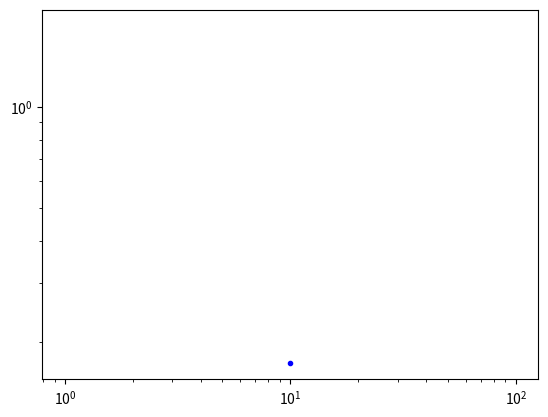

The matplotlib source for this figure:

#Assume we have the expressions at all the necessary points then solved the matrix equation

from numpy import *
from matplotlib.pyplot import plot, loglog
from numpy.linalg import solve,lstsq,cond,norm

def Recon(qA,x,dx,nG):
    n = len(qA)
    qcubic = zeros(4*n)
    
    # j= 0
    j = 0
    qcubic[4*j: 4*(j+nG)] = qA[j]*ones(4*nG)
    
    for j in range(nG,n-nG):

        P3r0a33,P3r0a32,P3r0a31,P3r0a30 = P3jtojp3(qA[j],qA[j+1],qA[j+2],qA[j+3],dx)
        P3r1a33,P3r1a32,P3r1a31,P3r1a30 = P3jm1tojp2(qA[j],qA[j-1],qA[j+1],qA[j+2],dx)
        P3r2a33,P3r2a32,P3r2a31,P3r2a30 = P3jm2tojp1(qA[j],qA[j-1],qA[j-2],qA[j+1],dx)
        P3r3a33,P3r3a32,P3r3a31,P3r3a30 =  P3jm3toj(qA[j],qA[j-1],qA[j-2],qA[j-3],dx)
        
        P2r0a22,P2r0a21,P2r0a20=   P2jtojp2(qA[j],qA[j+1],qA[j+2],dx)
        P2r1a22,P2r1a21,P2r1a20  =  P2jm1tojp1(qA[j-1],qA[j],qA[j+1],dx)
        P2r2a22,P2r2a21,P2r2a20  =  P2jm2toj(qA[j-2],qA[j-1],qA[j],dx)
        
        P1r0a11,P1r0a10  =  P1jtojp1(qA[j],qA[j+1],dx)
        P1r1a11,P1r1a10  =  P1jm1toj(qA[j],qA[j-1],dx)
        
        P1Wa11,P1Wa10  = P1jWeird(qA[j+1],qA[j],qA[j-1],dx)

        # w1 = minmodL([P1r0a11,P1r1a11,P1Wa11])  / P1Wa11
        # P1a11 = P1Wa11
        P1a11w1 = minmodL([P1r0a11,P1r1a11,P1Wa11])
        
        #w2 = minmodL([P2r0a22,P2r1a2,P2r2a22])  / P2r1a22
        #P2a22 = P2r1a22
        P2a22w2 = minmodL([P2r0a22,P2r1a22,P2r2a22]) 
        
        #w3 = minmodL([P3r0a33,P3r1a33,P3r2a33,P3r3a33])  / P3r2a33
        #P3a33 = P3r2a33
        P3a33w3 = minmodL([P3r0a33,P3r1a33,P3r2a33,P3r3a33])
        
        #Weight on second coefficient
        if ( abs(P3r2a33) > 10.0**(-12.0)):
            w3 = minmodL([P3r0a33,P3r1a33,P3r2a33,P3r3a33])  / P3r2a33
        else:
            w3 = 0
        #P3a32w3 = w3*P3r2a32
        P3a32w3Corr = w3*(P3r2a32 - P2a22w2) + P2a22w2
        
        
        #Weight on first coefficient, want it to reduce to Reconed P2a22
        if (abs(P2r1a22)  > 10.0**(-12.0)):
            w2 = minmodL([P2r0a22,P2r1a22,P2r2a22])  / P2r1a22
        else:
            w2 = 0
        P2a21w2 = w2 *P2r1a21
        
        P2a21w2Corr = w2*(P2r1a21 - P1a11w1) + P1a11w1
        
        P3a31w3Corr = w3*(P3r2a31 - P2a21w2Corr) + P2a21w2Corr
        
        na33 = P3a33w3
        na32 = P3a32w3Corr
 
        na31 = P3a31w3Corr
        na30 = qA[j] - na32/3*(dx/2)**2 
        

        qcubic[4*j] = na33*(-dx/2)**3 + na32*(-dx/2)**2 + na31*(-dx/2) + na30
        qcubic[4*j + 1] = na33*(-dx/6)**3 + na32*(-dx/6)**2 + na31*(-dx/6) + na30
        qcubic[4*j + 2] = na33*(dx/6)**3 + na32*(dx/6)**2 + na31*(dx/6) + na30
        qcubic[4*j + 3] = na33*(dx/2)**3 + na32*(dx/2)**2 + na31*(dx/2) + na30


    # j= n-3
    j = n-nG
    qcubic[4*j: 4*(j+nG)] = qA[j]*ones(4*nG)
        
    return qcubic


def PointsFromPolyFromPoints(a0,a1,a2,a3,x):
    return a0 + a1*x + a2*x**2 + a3*x**3


def PolyFromPoints(yjmh,yjms,yjps,yjph,dx):
    a3 = (-9*yjmh + 27*yjms - 27*yjps + 9*yjph)/ (2*dx**3)
    a2 = (9*yjmh - 9*yjms - 9*yjps + 9*yjph  )/ (4*dx**2)
    a1 = (yjmh  - 27*yjms  + 27*yjps  - yjph  )/ (8*dx)
    a0 = (-yjmh+ 9*yjms + 9*yjps  - yjph)/ 16
    return a3,a2,a1,a0

def PolyFromRep(ujmh,ujph,dujmh,dujph,dx):
    a3 = (dx*dujph + dx*dujmh - 2*ujph + 2*ujmh)/dx**3
    a2 = (dujph- dujmh)/(2*dx)
    a1 = (-dx*dujph - dx*dujmh + 6*ujph - 6*ujmh)/(4*dx)
    a0 = -dx*dujph/8 + dx*dujmh/8 + ujph/2 + ujmh/2
    
    return a3,a2,a1,a0

def GetCellAverage(n,q,dx):
    
    qn = zeros(n)
    #  quadratic passes through qjmh,qj,qjph
    for i in range(n):
        qjmh = q[3*i]
        qj = q[3*i + 1]
        qjph = q[3*i + 2]
        pa = 2*(qjph - 2*qj + qjmh)/ (dx**2)
        pb = (qjph - qjmh) / dx
        pc = qj

        qn[i] = 1.0/dx*(2*pa/3*(dx/2.0)**3 + 2*pc*(dx/2.0) )
    return qn

def InitialSolitonPointwise(x,dx,t,ga,a0,a1,b1):
    n = len(x)
    hp = []
    Gp = []
    up = []
    xp = []
    
    k = sqrt(3*a1) / (2*a0*sqrt(a0 + a1))
    c = sqrt(ga*(a0 + a1))
    for i in range(n):
        
        
        xjmh = x[i] - dx/2
        xjms = x[i] - dx/6
        xjps = x[i] + dx/6
        xjph = x[i] + dx/2
        
        #xjmh
        phi = xjmh - c*t
        sechkphi = 1.0 / cosh(k*phi)
        hjmh = a0 + a1*sechkphi**2
        ujmh = c*(1 - a0 /  hjmh)
        Gjmh = ujmh*hjmh + b1*a0*a1*c*(k**2)*sechkphi**4*hjmh - 2*b1*a0*a1**2*c*k**2*sechkphi**4*tanh(k*phi)**2  - 2*b1*a0*a1*c*k**2*sechkphi**2*hjmh*tanh(k*phi)**2 

        phi = xjms - c*t
        sechkphi = 1.0 / cosh(k*phi)
        hjms = a0 + a1*sechkphi**2
        ujms = c*(1 - a0 /  hjms)
        Gjms = ujms*hjms + b1*a0*a1*c*(k**2)*sechkphi**4*hjms - 2*b1*a0*a1**2*c*k**2*sechkphi**4*tanh(k*phi)**2  - 2*b1*a0*a1*c*k**2*sechkphi**2*hjms*tanh(k*phi)**2       
        

        phi = xjps - c*t
        sechkphi = 1.0 / cosh(k*phi)
        hjps = a0 + a1*sechkphi**2
        ujps = c*(1 - a0 /  hjps)
        Gjps = ujps*hjps + b1*a0*a1*c*(k**2)*sechkphi**4*hjps - 2*b1*a0*a1**2*c*k**2*sechkphi**4*tanh(k*phi)**2  - 2*b1*a0*a1*c*k**2*sechkphi**2*hjps*tanh(k*phi)**2  
 
        phi = xjph - c*t
        sechkphi = 1.0 / cosh(k*phi)
        hjph = a0 + a1*sechkphi**2
        ujph = c*(1 - a0 /  hjph)
        Gjph = ujph*hjph + b1*a0*a1*c*(k**2)*sechkphi**4*hjph - 2*b1*a0*a1**2*c*k**2*sechkphi**4*tanh(k*phi)**2  - 2*b1*a0*a1*c*k**2*sechkphi**2*hjph*tanh(k*phi)**2  
       

        hcell = [hjmh,hjms,hjps,hjph]
        ucell = [ujmh,ujms,ujps,ujph]
        Gcell = [Gjmh,Gjms,Gjps,Gjph]
        xhcell = [xjmh,xjms,xjps,xjph]
        hp = hp + hcell
        xp = xp + xhcell
        up = up + ucell
        Gp = Gp + Gcell
        
        
    return array(hp),array(Gp),array(up),array(xp)



def FEMElem(hjmh,hjms,hjps,hjph,Gjmh,Gjms,Gjps,Gjph,beta1,dx):
    
    GMatE = zeros((1,4))
    AMatE = zeros((4,4))
    
    # G matrix
    GIntjmhjms = dx*(9*Gjmh + 19*Gjms + Gjph - 5*Gjps)/72
    GIntjmsjps = dx*(-Gjmh + 13*Gjms - Gjph + 13*Gjps)/72
    GIntjpsjph = dx*(Gjmh - 5*Gjms + 9*Gjph + 19*Gjps)/72

    
    GMatE[0][0] = GIntjmhjms 
    GMatE[0][1] = GIntjmhjms + GIntjmsjps
    GMatE[0][2] = GIntjmsjps + GIntjpsjph
    GMatE[0][3] = GIntjpsjph
    
    # A matrix - row 0
    GIjmhjmsujmhC = -11*beta1*hjmh**3/(4*dx) + beta1*hjms**3/(2*dx) + 212*dx*hjmh/2835 + 1067*dx*hjms/15120 + 241*dx*hjph/45360 - 97*dx*hjps/3780
    GIjmhjmsujmsC = 9*beta1*hjmh**3/(2*dx) + 3*beta1*hjms**3/(4*dx) + 1067*dx*hjmh/15120 + 151*dx*hjms/630 + 43*dx*hjph/3780 - 97*dx*hjps/1680
    GIjmhjmsujpsC = -9*beta1*hjmh**3/(4*dx) - 3*beta1*hjms**3/(2*dx) - 97*dx*hjmh/3780 - 97*dx*hjms/1680 - 53*dx*hjph/15120 + 11*dx*hjps/630
    GIjmhjmsujphC = beta1*hjmh**3/(2*dx) + beta1*hjms**3/(4*dx) + 241*dx*hjmh/45360 + 43*dx*hjms/3780 + 2*dx*hjph/2835 - 53*dx*hjps/15120

    AMatE[0][0] = GIjmhjmsujmhC
    AMatE[0][1] = GIjmhjmsujmsC
    AMatE[0][2] = GIjmhjmsujpsC
    AMatE[0][3] = GIjmhjmsujphC 


    # A matrix - row 1
    GIjmsjpsujmhC = -beta1*hjms**3/(2*dx) - beta1*hjps**3/(4*dx) + 2*dx*hjmh/2835 - 41*dx*hjms/5040 + 31*dx*hjph/45360 - dx*hjps/140
    GIjmsjpsujmsC = -3*beta1*hjms**3/(4*dx) + 3*beta1*hjps**3/(2*dx) - 41*dx*hjmh/5040 + 9*dx*hjms/70 - dx*hjph/140 + 113*dx*hjps/1680
    GIjmsjpsujpsC = 3*beta1*hjms**3/(2*dx) - 3*beta1*hjps**3/(4*dx) - dx*hjmh/140 + 113*dx*hjms/1680 - 41*dx*hjph/5040 + 9*dx*hjps/70
    GIjmsjpsujphC = -beta1*hjms**3/(4*dx) - beta1*hjps**3/(2*dx) + 31*dx*hjmh/45360 - dx*hjms/140 + 2*dx*hjph/2835 - 41*dx*hjps/5040
    
    AMatE[1][0] = GIjmhjmsujmhC + GIjmsjpsujmhC 
    AMatE[1][1] = GIjmhjmsujmsC + GIjmsjpsujmsC 
    AMatE[1][2] = GIjmhjmsujpsC + GIjmsjpsujpsC
    AMatE[1][3] = GIjmhjmsujphC + GIjmsjpsujphC


    # A matrix - row 2
    GIjpsjphujmhC = beta1*hjph**3/(2*dx) + beta1*hjps**3/(4*dx) + 2*dx*hjmh/2835 - 53*dx*hjms/15120 + 241*dx*hjph/45360 + 43*dx*hjps/3780
    GIjpsjphujmsC = -9*beta1*hjph**3/(4*dx) - 3*beta1*hjps**3/(2*dx) - 53*dx*hjmh/15120 + 11*dx*hjms/630 - 97*dx*hjph/3780 - 97*dx*hjps/1680
    GIjpsjphujpsC = 9*beta1*hjph**3/(2*dx) + 3*beta1*hjps**3/(4*dx) + 43*dx*hjmh/3780 - 97*dx*hjms/1680 + 1067*dx*hjph/15120 + 151*dx*hjps/630
    GIjpsjphujphC = -11*beta1*hjph**3/(4*dx) + beta1*hjps**3/(2*dx) + 241*dx*hjmh/45360 - 97*dx*hjms/3780 + 212*dx*hjph/2835 + 1067*dx*hjps/15120
    
    AMatE[2][0] =  GIjmsjpsujmhC + GIjpsjphujmhC
    AMatE[2][1] =  GIjmsjpsujmsC + GIjpsjphujmsC
    AMatE[2][2] =  GIjmsjpsujpsC + GIjpsjphujpsC
    AMatE[2][3] =  GIjmsjpsujphC + GIjpsjphujphC
    
    AMatE[3][0] =   GIjpsjphujmhC
    AMatE[3][1] =   GIjpsjphujmsC
    AMatE[3][2] =   GIjpsjphujpsC
    AMatE[3][3] =   GIjpsjphujphC   
    
    # GMatE[0][0] = 10.0
    # GMatE[0][1] = 10.1
    # GMatE[0][2] = 10.2
    # GMatE[0][3] = 10.3
    
    # AMatE[0][0] = 0.0
    # AMatE[0][1] = 0.1
    # AMatE[0][2] = 0.2
    # AMatE[0][3] = 0.3

    # AMatE[1][0] = 1.0
    # AMatE[1][1] = 1.1
    # AMatE[1][2] = 1.2
    # AMatE[1][3] = 1.3

    # AMatE[2][0] = 2.0
    # AMatE[2][1] = 2.1
    # AMatE[2][2] = 2.2
    # AMatE[2][3] = 2.3

    # AMatE[3][0] = 3.0
    # AMatE[3][1] = 3.1
    # AMatE[3][2] = 3.2
    # AMatE[3][3] = 3.3
    
    return GMatE,AMatE


def FEM(hp,Gp,u0,u1,beta1,n,dx,nG):
    
    nb = 3*(n) + 1
    nbG = 3*nG + 1
    A = zeros((nb,nb))
    b = zeros(nb)
    
    # print(n,nbG,nb)

    
    for i in range(nG,n-nG):
    #    #elementwisematrices
        #j 
        hjmh = hp[4*i]
        hjms = hp[4*i+1]
        hjps = hp[4*i+2]
        hjph = hp[4*i+3]
        
        Gjmh = Gp[4*i]
        Gjms = Gp[4*i+1]
        Gjps = Gp[4*i+2]
        Gjph = Gp[4*i+3]   
        GMatE,AMatE = FEMElem(hjmh,hjms,hjps,hjph,Gjmh,Gjms,Gjps,Gjph,beta1,dx)
        # print(nG, 3*i,3*i+4, [*range(3*i,3*i+4)])
        A[3*i  : 3*i+ 4,3*i : 3*i+ 4] = A[3*i  : 3*i+ 4,3*i : 3*i+ 4] + AMatE
        b[3*i  : 3*i+ 4]=  b[3*i : 3*i+ 4] + GMatE

 
    # # i = 0
    i=0
    A[nbG-1,nbG-1:nbG-1 + nbG] = zeros(nbG)
    A[nbG-1:nbG-1 + nbG,nbG-1] = zeros(nbG)
    A[0 : nbG,0 : nbG ] =  eye(nbG,nbG)
    b[0 : nbG ]=  u0*ones(nbG)
 
    # # i = 0
    i=nb-nbG
    A[nb-nbG,nb-nbG -nbG: nb-nbG] = zeros(nbG)
    A[nb-nbG -nbG: nb-nbG,nb-nbG] = zeros(nbG)
    A[nb-nbG : nb,nb-nbG : nb ] =  eye(nbG,nbG)
    b[nb-nbG: nb ]=  u0*ones(nbG)
    

    uN = solve(A,b)
    
    # print(A)
    # print(b)
    return A,b,uN 


def ContEdgesFromPW(q,xn,dx):
    n = len(xn)
    nq = zeros(3*n+1)
    nx = zeros(3*n+1)
    
    nq[0] = q[0]
    nx[0] = xn[0] - 0.5*dx
    for i in range(n):
        nq[3*i + 1] = q[4*i + 1]
        nq[3*i + 2] = q[4*i + 2]
        nq[3*i + 3] = q[4*i + 3]

        nx[3*i + 1] = xn[i] - dx/6.0
        nx[3*i + 2] = xn[i] + dx/6.0
        nx[3*i + 3] = xn[i] + dx/2.0  
    return nq,nx


L2us = []
L2dus = []
dxs = []    
# for ij in range(10):
for ij in range(0,1):
    sx = -50
    ex = 50
    n= 10*2**ij
    # n=4
    nG = 3
    dx = (ex- sx)/n
    xn = arange(sx - nG*dx,ex+ (nG+ 1)*dx,dx)
    
    ga = 10.0
    a0 = 1.0
    a1 = 0.7
    t = 0
    b1 = 0
    # b1 = 1.0
    
    h,G,u,x = InitialSolitonPointwise(xn,dx,t,ga,a0,a1,b1)
    
    uC,xC = ContEdgesFromPW(u,xn,dx)
    
    
    u0 = 0
    u1 = 0
    # A,b = FEM(h,G,u0,u1,b1,len(xn),dx,nG )
    
    A,b,NuN = FEM(h,G,u0,u1,b1,len(xn),dx,nG )
    
    L2u = norm(uC - NuN,ord=2)/norm(uC,ord=2)
    
    L2us.append(L2u)
    dxs.append(dx)
    
loglog(dxs,L2us,'.b')
loglog(dxs,(L2us[0]/dxs[0]**2) *array(dxs)**2)
loglog(dxs,(L2us[0]/dxs[0]**2) *array(dxs)**3)
# # # j= 10
# j = n//2
# be,Ae = FEMElem(Nh,NG,b1,dx,j)

# Nucell= Nu[4*j:4*(j+1)]
# NGcells= NG[4*(j-1):4*(j+2)]

# Gcell = dot(Ae,Nucell)

# Gs = dot(A,NuC)

# bs = lstsq(A,Gs,rcond=0.0001)


# Ga  = GetCellAverage(len(xn),G,dx)
# # un = FEM(b1,h,Ga,len(xn),x,dx)

# A,b = FEMforG(xn,h,Ga,u[0],u[-1],nG,dx)

# i = n//2
# ha0,ha1,ha2,ha3 = PolyFromPoints(h[4*i],h[4*i+1],h[4*i+2],h[4*i+3],dx)
# ua0,ua1,ua2,ua3 = PolyFromPoints(u[4*i],u[4*i+1],u[4*i+2],u[4*i+3],dx)
# Gjmh, Gjms, Gjps,  Gjph = CalculateG(b1,ha0,ha1,ha2,ha3,ua0,ua1,ua2,ua3 ,dx)
# print(Gjmh, Gjms, Gjps,  Gjph)
# print(G[4*i:4*(i+1)])
# G = FEMforG(xn,h,u,dx)